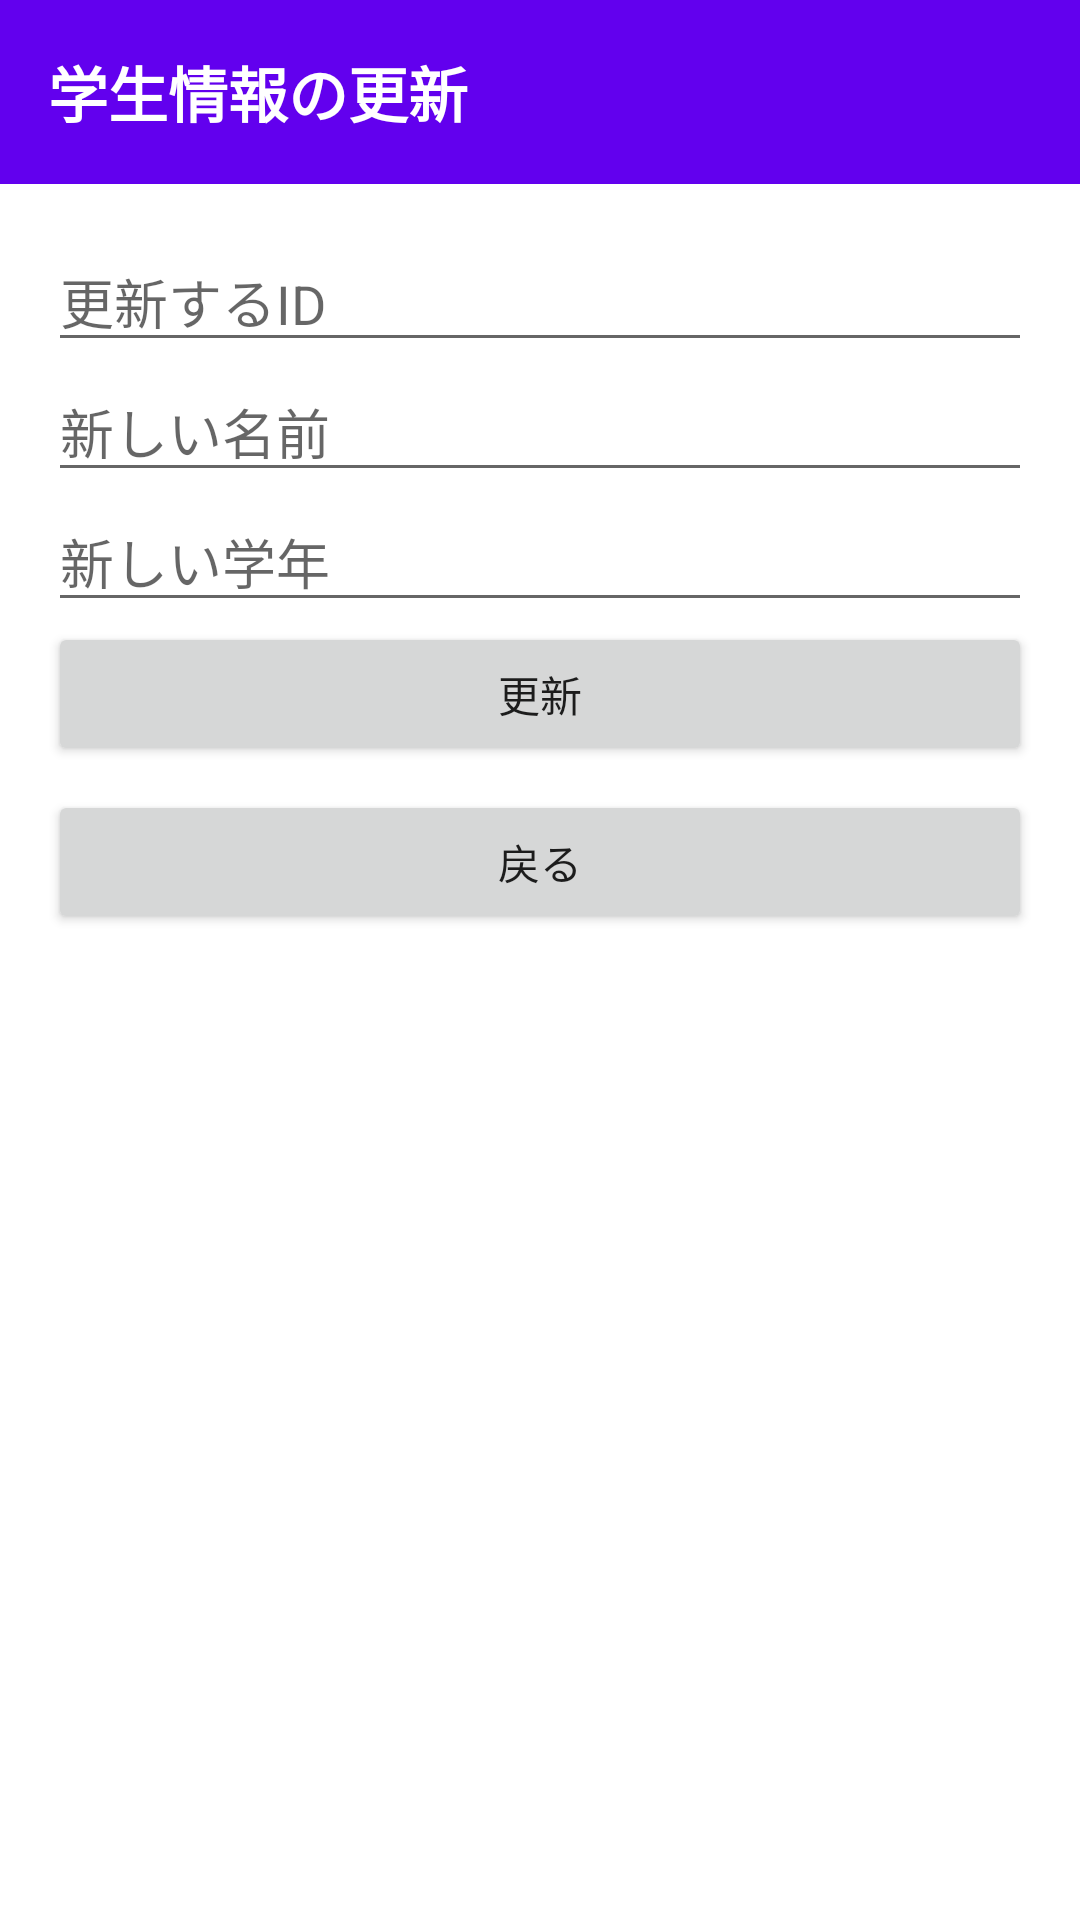

Layout XML and referenced resources for this Android screen:
<!-- AndroidManifest.xml: application theme Theme.CrudApp_student -->
<!-- res/layout/activity_update.xml -->
<?xml version="1.0" encoding="utf-8"?>
<LinearLayout xmlns:android="http://schemas.android.com/apk/res/android"
    android:layout_width="match_parent"
    android:layout_height="match_parent"
    android:orientation="vertical">

    <TextView
        android:layout_width="match_parent"
        android:layout_height="wrap_content"
        android:background="?attr/colorPrimary"
        android:padding="16dp"
        android:text="学生情報の更新"
        android:textColor="@android:color/white"
        android:textSize="20sp"
        android:textStyle="bold" />

    <LinearLayout
        android:layout_width="match_parent"
        android:layout_height="match_parent"
        android:orientation="vertical"
        android:padding="16dp">

        <EditText
            android:id="@+id/etUpdateId"
            android:layout_width="match_parent"
            android:layout_height="wrap_content"
            android:hint="更新するID"
            android:inputType="number"
            android:autofillHints="none" />

        <EditText
            android:id="@+id/etUpdateName"
            android:layout_width="match_parent"
            android:layout_height="wrap_content"
            android:hint="新しい名前"
            android:inputType="textPersonName"
            android:autofillHints="name" />

        <EditText
            android:id="@+id/etUpdateGrade"
            android:layout_width="match_parent"
            android:layout_height="wrap_content"
            android:hint="新しい学年"
            android:inputType="number"
            android:autofillHints="none" />

        <Button
            android:id="@+id/btnUpdateSubmit"
            android:layout_width="match_parent"
            android:layout_height="wrap_content"
            android:text="更新" />

        <Button
            android:id="@+id/btnBack"
            android:layout_width="match_parent"
            android:layout_height="wrap_content"
            android:layout_marginTop="8dp"
            android:text="戻る" />
    </LinearLayout>
</LinearLayout>
<!-- resources referenced by this layout -->
<resources>
  <style name="Theme.CrudApp_student" parent="Theme.MaterialComponents.DayNight.NoActionBar">
          
          <item name="colorPrimary">@color/purple_500</item>
          <item name="colorPrimaryVariant">@color/purple_700</item>
          <item name="colorOnPrimary">@color/white</item>
          
          <item name="colorSecondary">@color/teal_200</item>
          <item name="colorSecondaryVariant">@color/teal_700</item>
          <item name="colorOnSecondary">@color/black</item>
          
          <item name="android:statusBarColor">?attr/colorPrimaryVariant</item>
          
      </style>
  <!-- not gathered from this repository: default colours our renderer supplied (Android Studio template values) -->
  <color name="purple_500">#FF6200EE</color>
  <color name="purple_700">#FF3700B3</color>
  <color name="teal_200">#FF03DAC5</color>
  <color name="teal_700">#FF018786</color>
  <color name="black">#FF000000</color>
  <color name="white">#FFFFFFFF</color>
</resources>
